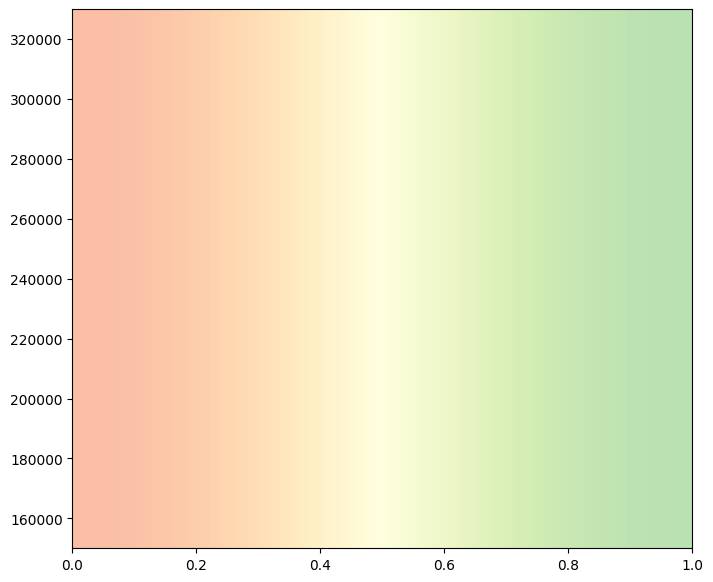

The script that saved this image: (Note: this script raises an exception after producing the figure.)
import pandas as pd
import matplotlib.pyplot as plt
import matplotlib
import numpy as np

matplotlib.rc('font', family="MS Gothic")


def gradient_image(ax, extent, direction=0.3, cmap_range=(0, 1), **kwargs):
    """
    Draw a gradient image based on a colormap.

    Parameters
    ----------
    ax : Axes
        The axes to draw on.
    extent
        The extent of the image as (xmin, xmax, ymin, ymax).
        By default, this is in Axes coordinates but may be
        changed using the *transform* keyword argument.
    direction : float
        The direction of the gradient. This is a number in
        range 0 (=vertical) to 1 (=horizontal).
    cmap_range : float, float
        The fraction (cmin, cmax) of the colormap that should be
        used for the gradient, where the complete colormap is (0, 1).
    **kwargs
        Other parameters are passed on to `.Axes.imshow()`.
        In particular useful is *cmap*.
    """
    phi = direction * np.pi / 2
    v = np.array([np.cos(phi), np.sin(phi)])
    X = np.array([[v @ [1, 0], v @ [1, 1]],
                  [v @ [0, 0], v @ [0, 1]]])
    a, b = cmap_range
    X = a + (b - a) / X.max() * X
    im = ax.imshow(X, extent=extent, interpolation='bicubic',
                   vmin=0, vmax=1, **kwargs)
    return im


def gradient_bar(ax, x, y, width=0.5, bottom=0):
    for left, top in zip(x, y):
        right = left + width
        gradient_image(ax, extent=(left, right, bottom, top), cmap=plt.cm.Blues_r, cmap_range=(0, 0.8))


# arange automatically balloons into a list with 29 elements from 1 to 28. [2]
year_num = np.arange(1, 30, 1)
print(year_num)

year_num = list(year_num)

year_num2 = range(1, 30, 1)
print(year_num2)

year_number = [1, 2, 3, 4, 5, 6, 7, 8, 9, 10, 11, 12, 13, 14, 15, 16, 17, 18, 19, 20, 21, 22, 23,
               24, 25, 26, 27, 28, 29]

year_number2 = []

for i in np.arange(1, 30, 1):
    year_number2.append(i)

print(year_number2)

year_number3 = []

for i in range(1, 30, 1):
    year_number3.append(i)

print(year_number3)

number_of_births = [322938, 329581, 325545, 326002, 271450, 283661, 305312, 260354, 247530, 227070,
                    216419, 205854, 204459, 204414, 198733, 191310, 166886, 196627, 229481, 199113,
                    210383, 213598, 208440, 193844, 181601, 177767, 165249, 153820,
                    (13137, 9617, 12788, 11222, 9442, 10943, 10950)]

label_year = np.arange(1994, 2023, 1)
print(label_year)

label_year_text = ["1994", "'95", "'96", "'97", "'98", "'99", "2000", "'01", "'02", "'03", "'04", "'05",
                   "'06", "'07", "'08", "'09", "'10", "'11", "'12", "'13", "'14", "'15", "'16", "'17",
                   "'18", "'19", "'20", "'21", "'22"]

# xmin, xmax = xlim = 0, 10
ymin, ymax = ylim = 150000, 330000

fig, axe = plt.subplots(nrows=1, ncols=1, figsize=(8, 7))
axe.set(ylim=ylim, autoscale_on=False)

# background image
gradient_image(axe, direction=1, extent=(0, 1, 0, 1), transform=axe.transAxes, cmap=plt.cm.RdYlGn,
               cmap_range=(0.2, 0.8), alpha=0.5)


# gradient_bar(ax=axe, x=year_number, y=number_of_births, width=0.7)

plot = axe.bar(year_number, number_of_births)

for rect in plot:
    height = rect.get_height()
    axe.text(rect.get_x() + rect.get_width() / 2., 1.002 * height, '%d' % int(height),
             ha='center', va='bottom', fontsize=12)


axe.set_aspect('auto')
axe.set_xlabel("Year")
axe.set_ylabel("The number of births")
axe.set_title(label="1994-2022/07 台灣年度出生人數\n Annual number of births in Taiwan", fontsize=20)
axe.set_xticks(year_number, labels=label_year_text, rotation=7, fontsize=12)
axe.tick_params(axis='y', labelsize=12)

plt.show()

# References:
# 1. https://matplotlib.org/stable/gallery/lines_bars_and_markers/gradient_bar.html
# 2. https://numpy.org/doc/stable/reference/generated/numpy.arange.html

# Data: https://statis.moi.gov.tw/micst/stmain.jsp?sys=220&ym=8300&ymt=11000&kind=21&type=1&funid=c0120101&cycle=4&outmode=0&compmode=0&outkind=1&fld0=1&cod00=1&rdm=fu0Necq9
